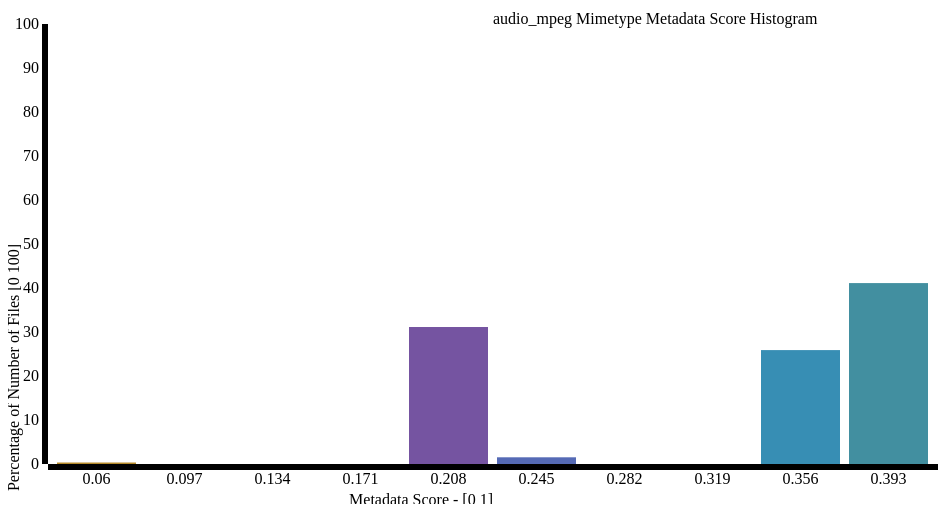
D3 v3 page, settled after 360 driven frames (6 s of simulated time); the page loaded 1 data file(s).


// ── js/index14.js
d3.json("histogram_json_files/14_audio_mpeg_histogram.json", function(data){
var bardata = [];

for (var i=0; i < 15; i++) {
    bardata.push(Math.random())
}

var colors = d3.scale.linear()
.domain([0, bardata.length*.1, bardata.length*.43, bardata.length])
.range(['#B58929','#C61C6F', '#268BD2', '#85992C'])


var margin = {top: 20, right: 30, bottom: 40, left: 40},
    width = 960 - margin.left - margin.right,
    height = 500 - margin.top - margin.bottom;

var x = d3.scale.ordinal()
    .domain(data.map(function(d) { return d.name; }))
    .rangeRoundBands([0, width], .1);

var y = d3.scale.linear()
    /* .domain([0, d3.max(data, function(d) { return d.value; })]) */
	.domain([0, 100])
    .range([height, 0]);

var xAxis = d3.svg.axis()
    .scale(x)
    .orient("bottom");

var yAxis = d3.svg.axis()
    .scale(y)
    .orient("left");

var chart = d3.select(".chart")
    .attr("width", width + margin.left + margin.right)
    .attr("height", height + margin.top + margin.bottom)
  .append("g")
    .attr("transform", "translate(" + margin.left + "," + margin.top + ")");

// Add data
chart.selectAll(".bar")
      .data(data)
      .enter()
      .append("rect")
		.style('fill', function(d,i) {
            return colors(i);
        })
      .attr("class", "bar")
      .attr("x", function(d) { return x(d.name); })
      .attr("y", function(d) { return y(d.value); })
      .attr("height", function(d) { return height - y(d.value); })
      .attr("width", x.rangeBand());

// y axis and label
chart.append("g")
    .attr("class", "y axis")
    .call(yAxis)
  .append("text")
    .attr("transform", "rotate(-90)")
    .attr("x", -height/2)
    .attr("y", -margin.bottom)
    .attr("dy", ".71em")
    .style("text-anchor", "end")
    .text("Percentage of Number of Files [0 100]");
// x axis and label
chart.append("g")
    .attr("class", "x axis")
    .attr("transform", "translate(0," + height + ")")
    .call(xAxis)
  .append("text")
    .attr("x", width / 2)
    .attr("y", margin.bottom - 10)
    .attr("dy", ".71em")
    .style("text-anchor", "end")
    .text("Metadata Score - [0 1]");
// chart title
chart.append("text")
  .text("audio_mpeg Mimetype Metadata Score Histogram")
  .attr("x", width/2)
  .attr("class","title");
});

### data: histogram_json_files/14_audio_mpeg_histogram.json
[
 {
  "value": 0.3384,
  "name": 0.06
 },
 {
  "value": 0,
  "name": 0.097
 },
 {
  "value": 0,
  "name": 0.134
 },
 {
  "value": 0,
  "name": 0.171
 },
 {
  "value": 31.13,
  "name": 0.208
 },
 {
  "value": 1.523,
  "name": 0.245
 },
 {
  "value": 0,
  "name": 0.282
 },
 {
  "value": 0,
  "name": 0.319
 },
 "... 2 more items"
]